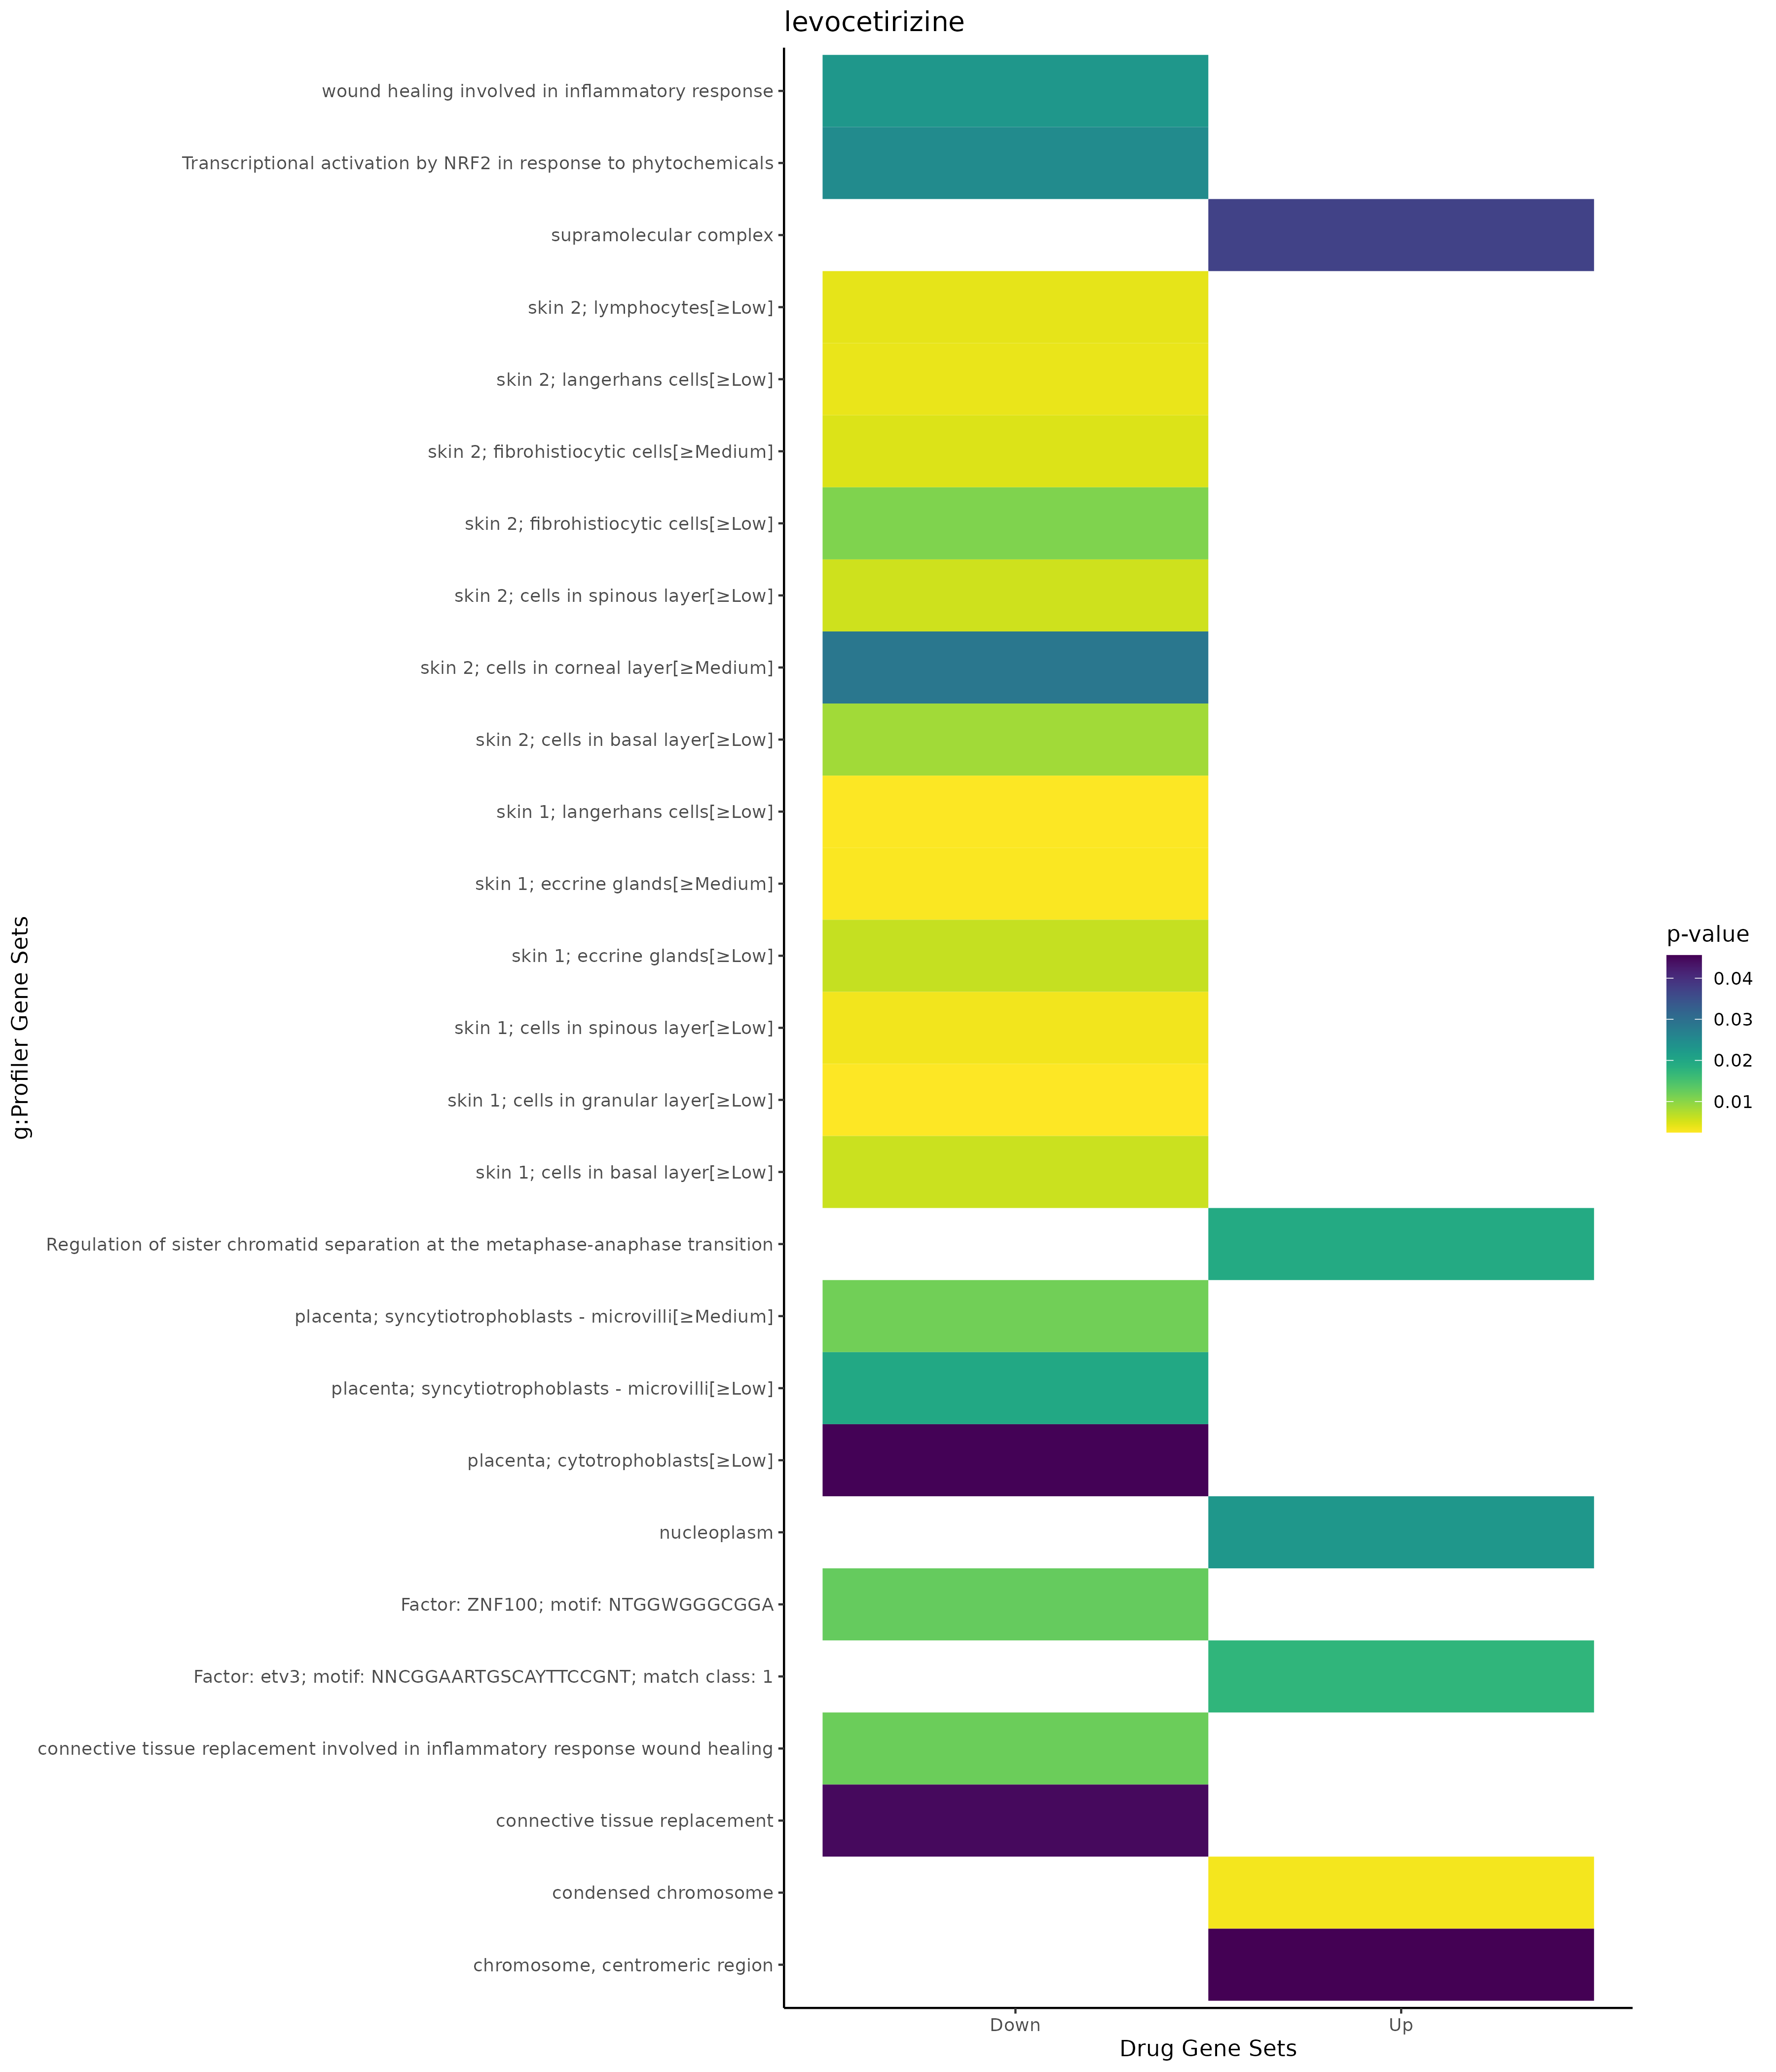

The table this chart was drawn from, first rows:
; query; significant; p_value; term_size; query_size; intersection_size; precision; recall; term_id; source; term_name; effective_domain_size; source_order; set
1; query_1; TRUE; 0,00320687686475415; 277; 13; 4; 0,307692307692308; 0,0144404332129964; GO:0000793; GO:CC; condensed chromosome; 21690; 110; Up
2; query_1; TRUE; 0,0226910331870455; 4215; 18; 11; 0,611111111111111; 0,00260972716488731; GO:0005654; GO:CC; nucleoplasm; 21690; 310; Up
3; query_1; TRUE; 0,0371549567750269; 1377; 15; 6; 0,4; 0,00435729847494553; GO:0099080; GO:CC; supramolecular complex; 21690; 3743; Up
4; query_1; TRUE; 0,0455589109454548; 253; 11; 3; 0,272727272727273; 0,0118577075098814; GO:0000775; GO:CC; chromosome, centromeric region; 21690; 100; Up
5; query_1; TRUE; 0,017443418644611; 263; 11; 4; 0,363636363636364; 0,0152091254752852; TF:M11410_1; TF; Factor: etv3; motif: NNCGGAARTGSCAYTTCCG…; 19943; 2265; Up
6; query_1; TRUE; 0,0193258656721589; 15; 11; 2; 0,181818181818182; 0,133333333333333; WP:WP4240; WP; Regulation of sister chromatid separatio…; 7827; 454; Up
7; query_1; TRUE; 0,0121885943926786; 6; 15; 2; 0,133333333333333; 0,333333333333333; GO:0002248; GO:BP; connective tissue replacement involved i…; 21092; 901; Down
8; query_1; TRUE; 0,0227333487176738; 8; 15; 2; 0,133333333333333; 0,25; GO:0002246; GO:BP; wound healing involved in inflammatory r…; 21092; 899; Down
9; query_1; TRUE; 0,0445997698986101; 11; 15; 2; 0,133333333333333; 0,181818181818182; GO:0097709; GO:BP; connective tissue replacement; 21092; 21900; Down
10; query_1; TRUE; 0,00250991630800538; 711; 4; 4; 1; 0,00562587904360056; HPA:0460181; HPA; skin 1; cells in granular layer[≥Low]; 10976; 609; Down
11; query_1; TRUE; 0,00258141960345519; 716; 4; 4; 1; 0,00558659217877095; HPA:0461461; HPA; skin 1; langerhans cells[≥Low]; 10976; 636; Down
12; query_1; TRUE; 0,00276227545376626; 187; 4; 3; 0,75; 0,0160427807486631; HPA:0461422; HPA; skin 1; eccrine glands[≥Medium]; 10976; 616; Down
13; query_1; TRUE; 0,00327847783129556; 760; 4; 4; 1; 0,00526315789473684; HPA:0461411; HPA; skin 1; cells in spinous layer[≥Low]; 10976; 612; Down
14; query_1; TRUE; 0,00382874852408058; 790; 4; 4; 1; 0,00506329113924051; HPA:0471461; HPA; skin 2; langerhans cells[≥Low]; 10976; 685; Down
15; query_1; TRUE; 0,0040875606974769; 803; 4; 4; 1; 0,0049813200498132; HPA:0471471; HPA; skin 2; lymphocytes[≥Low]; 10976; 688; Down
16; query_1; TRUE; 0,00475759205429696; 834; 4; 4; 1; 0,00479616306954436; HPA:0471442; HPA; skin 2; fibrohistiocytic cells[≥Medium]; 10976; 680; Down
17; query_1; TRUE; 0,00568755313570344; 872; 4; 4; 1; 0,00458715596330275; HPA:0471411; HPA; skin 2; cells in spinous layer[≥Low]; 10976; 664; Down
18; query_1; TRUE; 0,00592643833088347; 881; 4; 4; 1; 0,00454029511918275; HPA:0461391; HPA; skin 1; cells in basal layer[≥Low]; 10976; 603; Down
19; query_1; TRUE; 0,00621091790366517; 245; 4; 3; 0,75; 0,0122448979591837; HPA:0461421; HPA; skin 1; eccrine glands[≥Low]; 10976; 615; Down
20; query_1; TRUE; 0,0085006782560637; 964; 4; 4; 1; 0,004149377593361; HPA:0471391; HPA; skin 2; cells in basal layer[≥Low]; 10976; 655; Down
21; query_1; TRUE; 0,0107424364138432; 1022; 4; 4; 1; 0,00391389432485323; HPA:0471441; HPA; skin 2; fibrohistiocytic cells[≥Low]; 10976; 679; Down
22; query_1; TRUE; 0,0117288522160965; 303; 4; 3; 0,75; 0,0099009900990099; HPA:0381222; HPA; placenta; syncytiotrophoblasts - microvi…; 10976; 509; Down
23; query_1; TRUE; 0,0197871081336162; 361; 4; 3; 0,75; 0,00831024930747922; HPA:0381221; HPA; placenta; syncytiotrophoblasts - microvi…; 10976; 508; Down
24; query_1; TRUE; 0,0285080788165245; 90; 3; 2; 0,666666666666667; 0,0222222222222222; HPA:0471402; HPA; skin 2; cells in corneal layer[≥Medium]; 10976; 659; Down
25; query_1; TRUE; 0,0453683516418884; 477; 4; 3; 0,75; 0,00628930817610063; HPA:0381191; HPA; placenta; cytotrophoblasts[≥Low]; 10976; 493; Down
26; query_1; TRUE; 0,0126087267007589; 30; 3; 2; 0,666666666666667; 0,0666666666666667; TF:M05878; TF; Factor: ZNF100; motif: NTGGWGGGCGGA; 19943; 9406; Down
27; query_1; TRUE; 0,0250310301135131; 15; 12; 2; 0,166666666666667; 0,133333333333333; WP:WP3; WP; Transcriptional activation by NRF2 in re…; 7827; 109; Down
